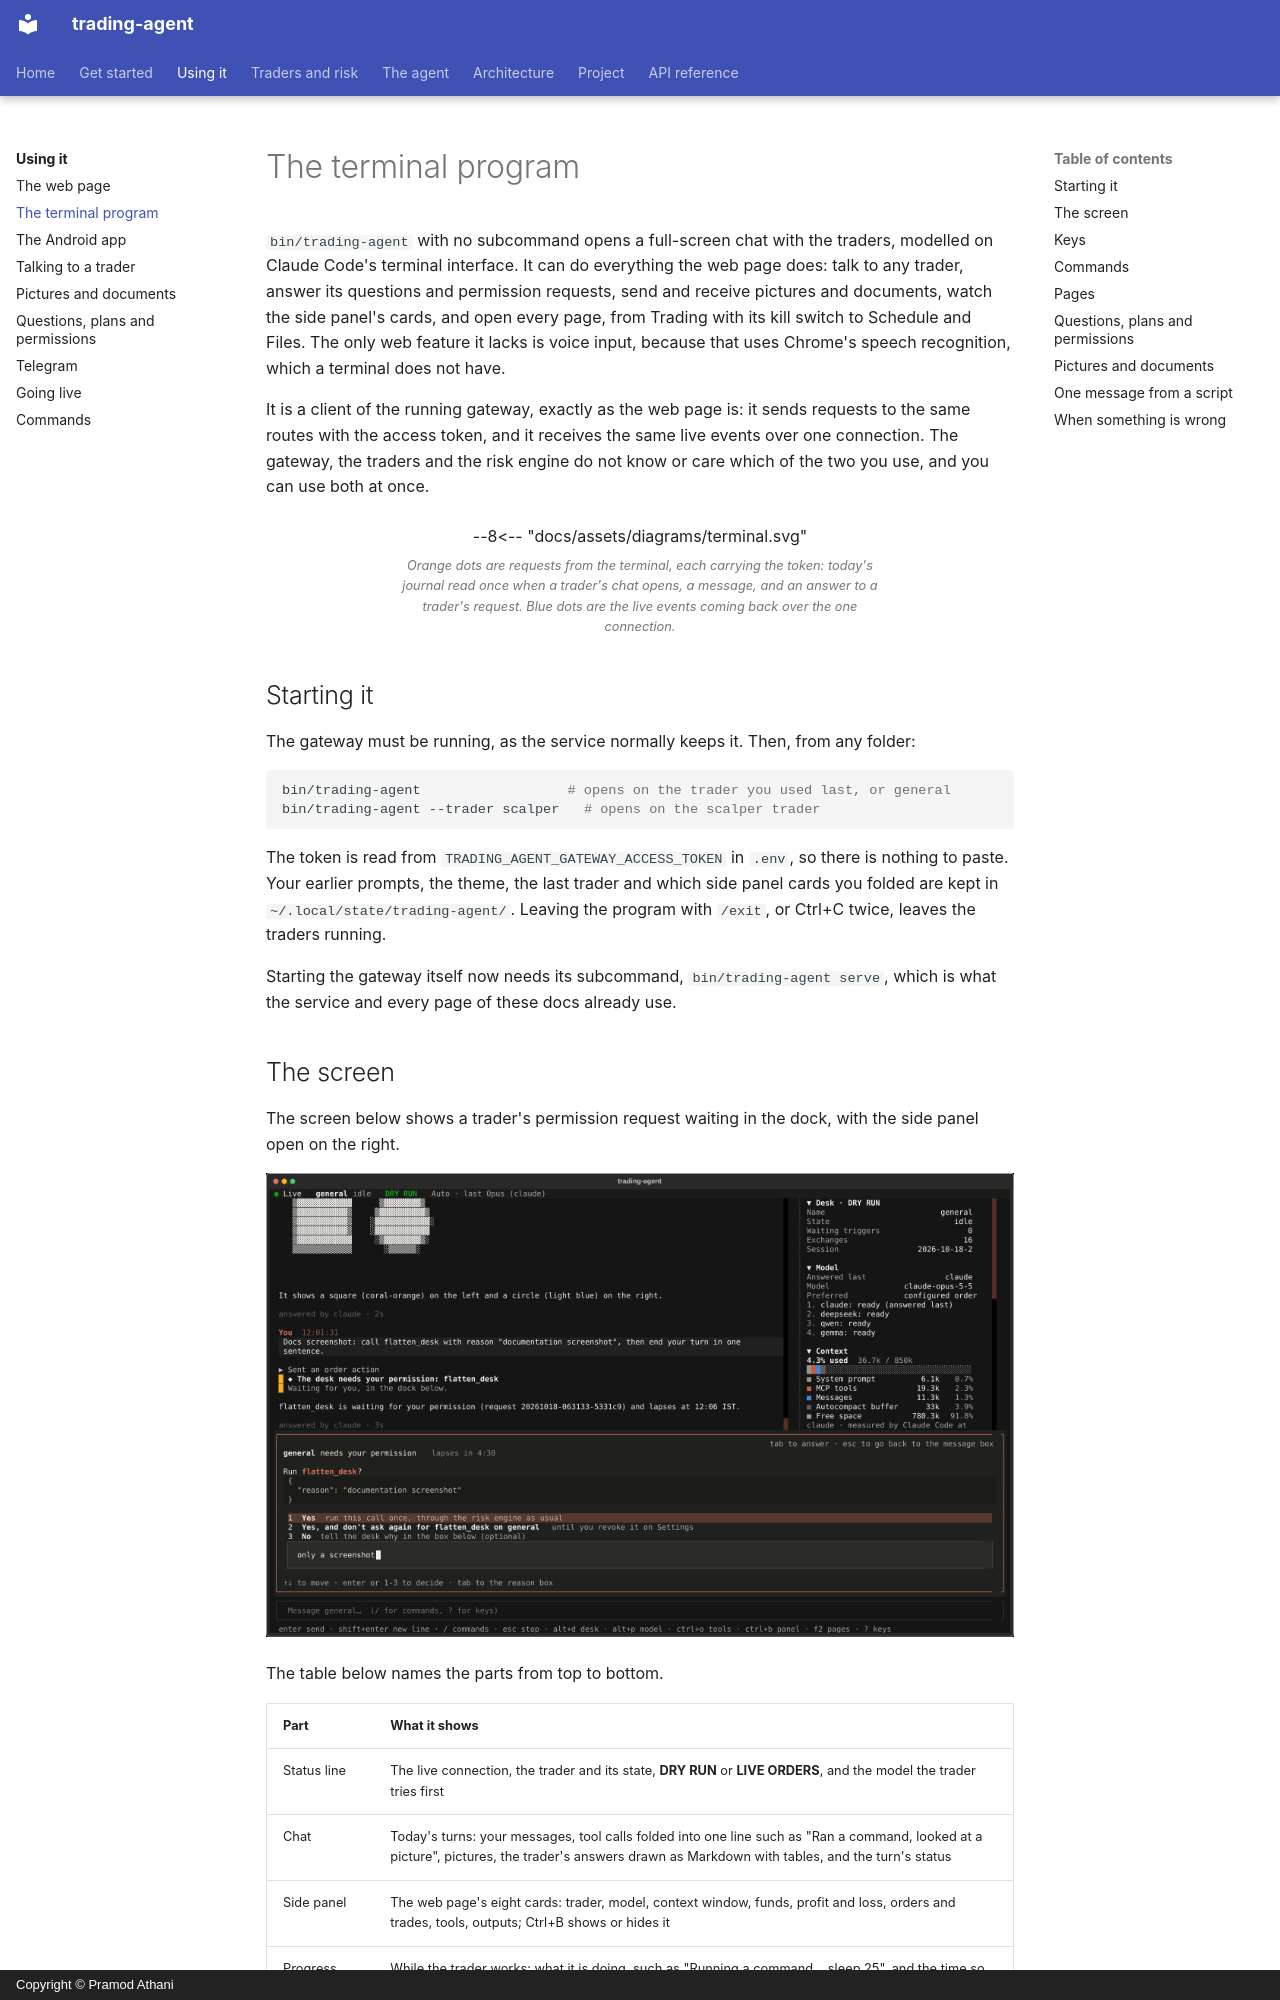

repository: pramodathani/trading-agent · page: using/terminal/index.html · generator: mkdocs · copyright: Copyright © Pramod Athani

# The terminal program

`bin/trading-agent` with no subcommand opens a full-screen chat with the traders, modelled on Claude Code's terminal interface. It can do everything the web page does: talk to any trader, answer its questions and permission requests, send and receive pictures and documents, watch the side panel's cards, and open every page, from Trading with its kill switch to Schedule and Files. The only web feature it lacks is voice input, because that uses Chrome's speech recognition, which a terminal does not have.

It is a client of the running gateway, exactly as the web page is: it sends requests to the same routes with the access token, and it receives the same live events over one connection. The gateway, the traders and the risk engine do not know or care which of the two you use, and you can use both at once.

<figure class="diagram">
--8<-- "docs/assets/diagrams/terminal.svg"
<figcaption>Orange dots are requests from the terminal, each carrying the token: today's journal read once when a trader's chat opens, a message, and an answer to a trader's request. Blue dots are the live events coming back over the one connection.</figcaption>
</figure>

## Starting it

The gateway must be running, as the service normally keeps it. Then, from any folder:

```bash
bin/trading-agent                  # opens on the trader you used last, or general
bin/trading-agent --trader scalper   # opens on the scalper trader
```

The token is read from `TRADING_AGENT_GATEWAY_ACCESS_TOKEN` in `.env`, so there is nothing to paste. Your earlier prompts, the theme, the last trader and which side panel cards you folded are kept in `~/.local/state/trading-agent/`. Leaving the program with `/exit`, or Ctrl+C twice, leaves the traders running.

Starting the gateway itself now needs its subcommand, `bin/trading-agent serve`, which is what the service and every page of these docs already use.
